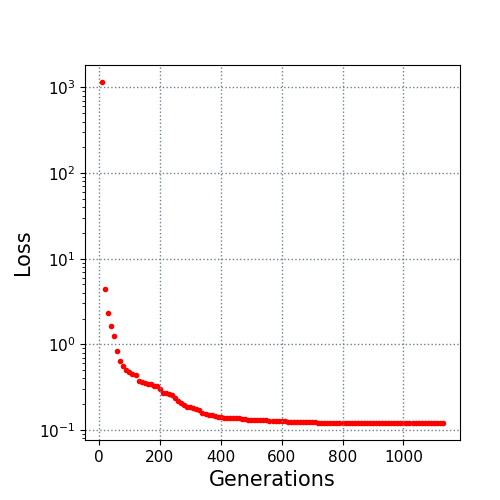

Data behind this chart, as committed beside it:
10.0, 1156.235766
20.0, 4.386
30.0, 2.327
40.0, 1.654
50.0, 1.254
60.0, 0.8292
70.0, 0.6305
80.0, 0.5608
90.0, 0.5006
100.0, 0.4752
110.0, 0.4499
120.0, 0.4406
130.0, 0.3707
140.0, 0.3669
150.0, 0.3565
160.0, 0.3431
170.0, 0.3391
180.0, 0.3252
190.0, 0.3252
200.0, 0.2988
210.0, 0.2677
220.0, 0.2676
230.0, 0.2636
240.0, 0.2534
250.0, 0.2339
260.0, 0.2155
270.0, 0.2039
280.0, 0.196
290.0, 0.1868
300.0, 0.1842
310.0, 0.1792
320.0, 0.1768
330.0, 0.1696
340.0, 0.1581
350.0, 0.1516
360.0, 0.1494
370.0, 0.1475
380.0, 0.147
390.0, 0.1429
400.0, 0.1415
410.0, 0.1395
420.0, 0.1382
430.0, 0.1382
440.0, 0.1374
450.0, 0.1374
460.0, 0.1366
470.0, 0.1349
480.0, 0.1328
490.0, 0.1319
500.0, 0.1316
510.0, 0.1315
520.0, 0.1315
530.0, 0.1302
540.0, 0.1289
550.0, 0.1288
560.0, 0.1269
570.0, 0.1268
580.0, 0.1263
590.0, 0.1259
600.0, 0.1256
610.0, 0.1256
... 52 more rows
